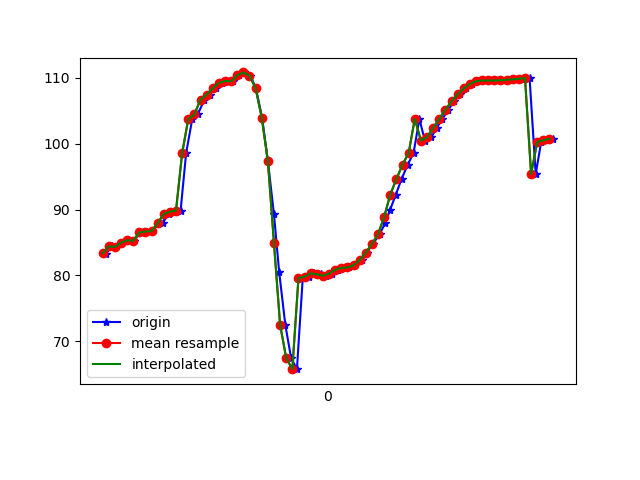

The data file committed next to this chart (first rows):
1617819006220, 514649782573024, 83.38326, 33.168816, -16.212793
1617819006232, 514649801803794, 83.31, 33.09, -15.95
1617819006250, 514649821034564, 84.41, 33.64, -16.98
1617819006265, 514649840265334, 84.35, 33.24, -16.91
1617819006284, 514649859496104, 84.96, 33.89, -16.86
1617819006304, 514649878726874, 85.35, 33.72, -17.84
1617819006324, 514649897957644, 85.27, 33.35, -17.49
1617819006341, 514649917188414, 86.53, 33.97, -18.17
1617819006361, 514649936419184, 86.66, 33.37, -18.62
1617819006381, 514649955649954, 86.74, 33.27, -18.29
1617819006401, 514649974880724, 87.87, 33.62, -19.72
1617819006417, 514649994111494, 88.01, 33.46, -19.56
1617819006436, 514650013342264, 89.35, 34.13, -20.38
1617819006457, 514650032573034, 89.69, 33.69, -21.35
1617819006475, 514650051803804, 89.85, 33.3, -21.28
1617819006493, 514650071034574, 98.55, 31.18, -20.67
1617819006513, 514650090265344, 103.7, 34.04, -24.14
1617819006531, 514650109496114, 104.5, 34.03, -24.54
1617819006553, 514650128726884, 106.7, 34.69, -25.97
1617819006570, 514650147957654, 107.4, 34.3, -26.81
1617819006589, 514650167188424, 108.4, 34.12, -27.83
1617819006610, 514650186419194, 109.2, 34.16, -28.95
1617819006626, 514650205649964, 109.5, 34.42, -29.71
1617819006645, 514650224880734, 109.5, 35.38, -29.37
1617819006665, 514650244111504, 110.4, 37.66, -28.94
1617819006683, 514650263342274, 110.8, 40.64, -26.9
1617819006703, 514650282573044, 110.3, 43.87, -22.8
1617819006721, 514650301803814, 108.4, 47.46, -15.93
1617819006741, 514650321034584, 104, 50.5, -6.203
1617819006760, 514650340265354, 97.4, 52.79, 5.454
1617819006780, 514650359496124, 89.26, 54.27, 18.29
1617819006797, 514650378726894, 80.51, 54.94, 31.91
1617819006817, 514650397957664, 72.54, 54.55, 45.31
1617819006836, 514650417188434, 67.46, 52.78, 55.88
1617819006855, 514650436419204, 65.78, 50.55, 62.51
1617819006874, 514650455649974, 79.61, 48.14, 63.8
1617819006894, 514650474880744, 79.83, 47.8, 68.89
1617819006912, 514650494111514, 80.32, 47.22, 70.76
1617819006933, 514650513342284, 80.18, 46.96, 71.81
1617819006949, 514650532573054, 79.94, 46.87, 71.69
1617819006969, 514650551803824, 80.29, 46.69, 70.05
1617819006988, 514650571034594, 80.89, 46.22, 67.19
1617819007008, 514650590265364, 81.15, 45.59, 63.73
1617819007026, 514650609496134, 81.22, 45.06, 59.88
1617819007045, 514650628726904, 81.55, 44.66, 55.53
1617819007066, 514650647957674, 82.35, 44.24, 50.64
1617819007083, 514650667188444, 83.48, 43.8, 45.29
1617819007103, 514650686419214, 84.8, 43.41, 39.61
1617819007125, 514650705649984, 86.25, 42.91, 33.71
1617819007143, 514650724880754, 87.9, 42.27, 27.74
1617819007159, 514650744111524, 89.91, 41.56, 21.59
1617819007178, 514650763342294, 92.27, 40.56, 15.34
1617819007197, 514650782573064, 94.65, 39.11, 9.291
1617819007217, 514650801803834, 96.81, 37.51, 3.707
1617819007236, 514650821034604, 98.59, 36.05, -1.402
1617819007255, 514650840265374, 103.8, 40.22, -6.273
1617819007273, 514650859496144, 100.5, 34.63, -10.35
1617819007294, 514650878726914, 101, 32.87, -14.01
1617819007312, 514650897957684, 102.4, 31.92, -17.36
1617819007330, 514650917188454, 103.8, 31.18, -20.07
1617819007350, 514650936419224, 105.2, 30.75, -22.2
... 18 more rows
